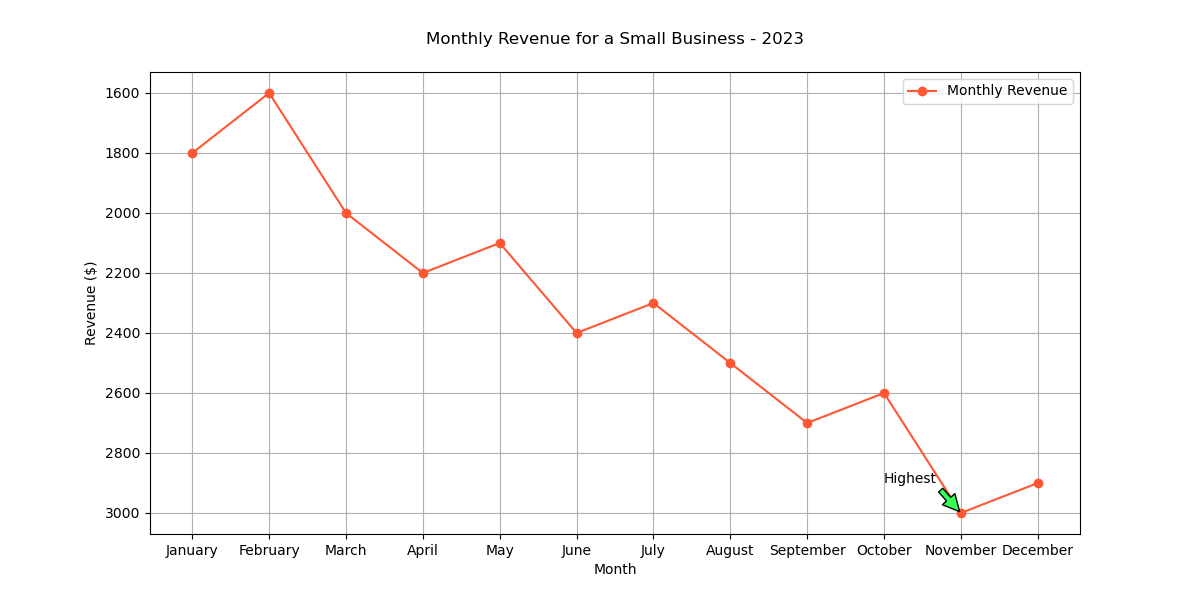

The data file committed next to this chart (first rows):
Month, Revenue ($)
January, 1800
February, 1600
March, 2000
April, 2200
May, 2100
June, 2400
July, 2300
August, 2500
September, 2700
October, 2600
November, 3000
December, 2900
